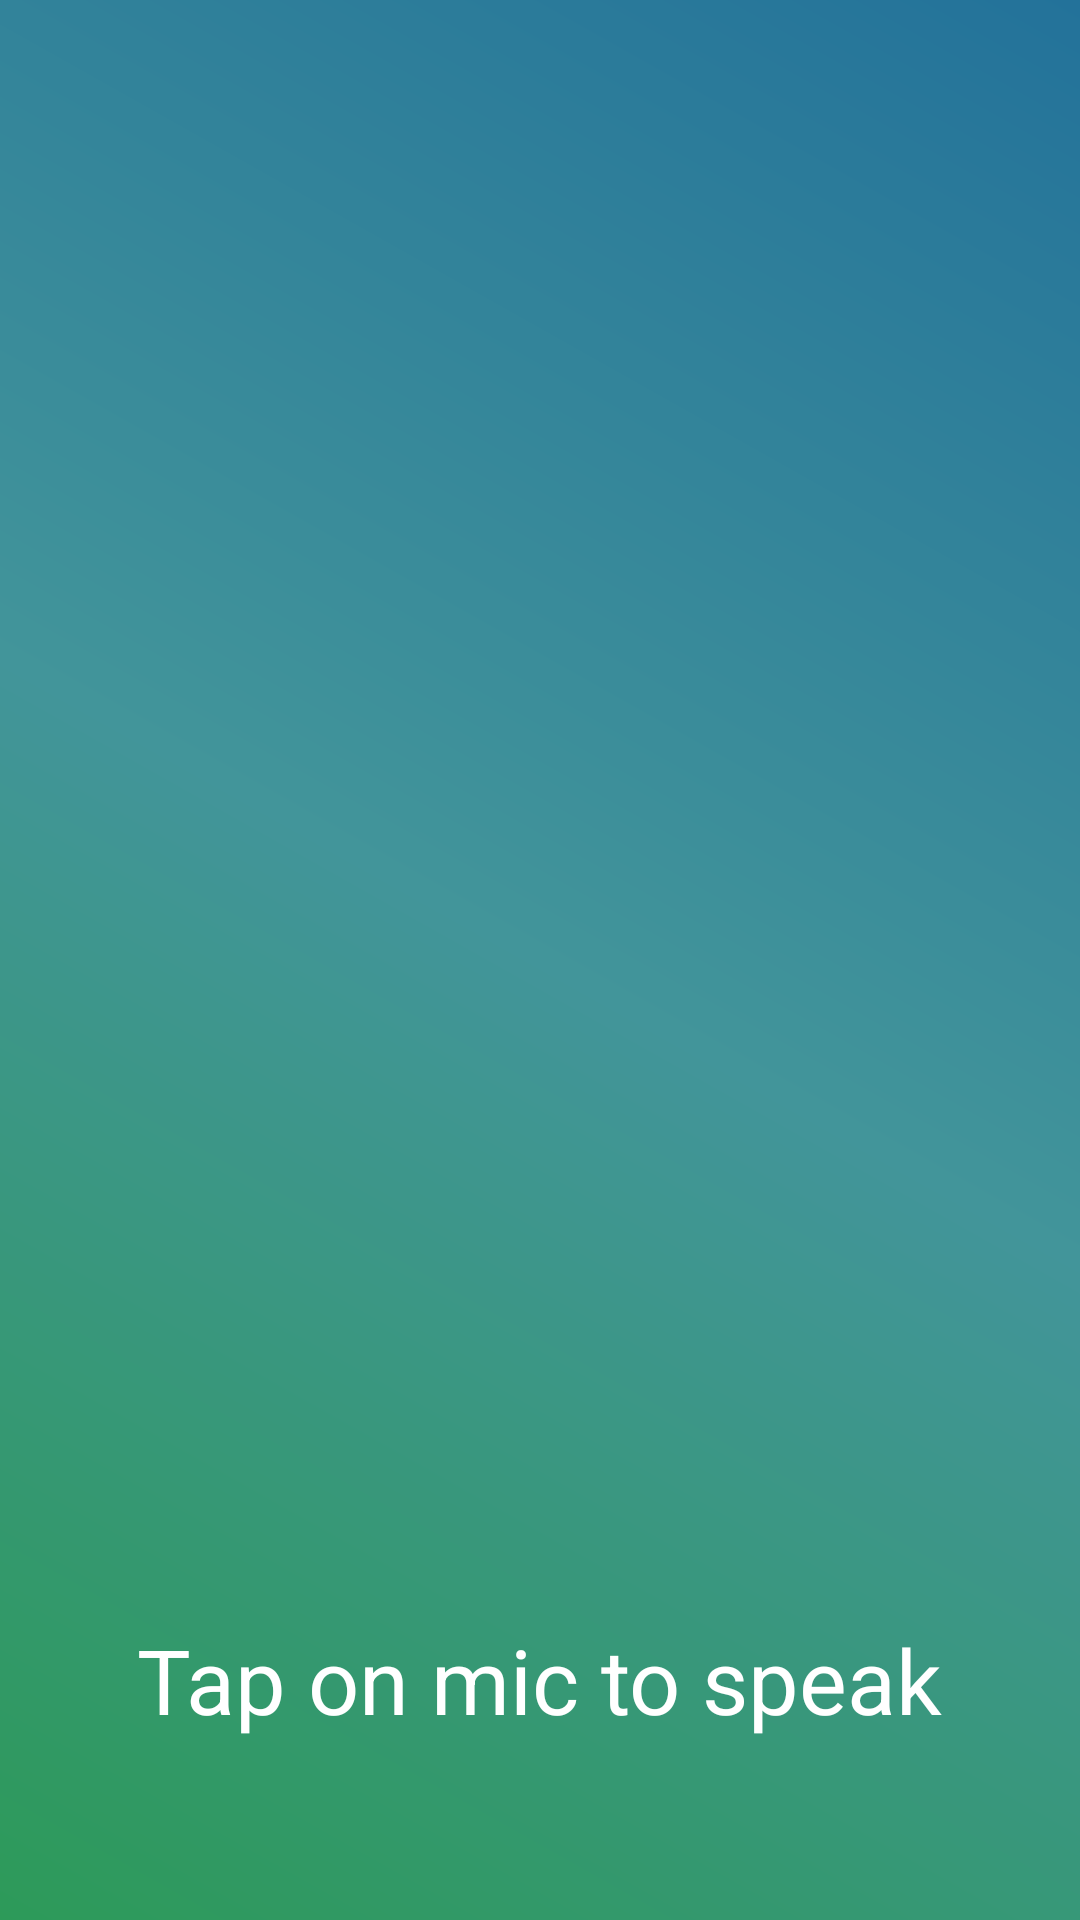

This screen was rendered from an Android layout file. Write that file and the resources it references.
<!-- AndroidManifest.xml: application theme AppTheme -->
<!-- res/layout/activity_voice.xml -->
<RelativeLayout xmlns:android="http://schemas.android.com/apk/res/android"
    xmlns:tools="http://schemas.android.com/tools"
    android:layout_width="match_parent"
    android:layout_height="match_parent"
    android:background="@drawable/bg_gradient"
    android:orientation="vertical">

    <TextView
        android:id="@+id/txtSpeechInput"
        android:layout_width="wrap_content"
        android:layout_height="wrap_content"
        android:layout_alignParentTop="true"
        android:layout_centerHorizontal="true"
        android:layout_marginTop="100dp"
        android:textColor="@color/white"
        android:textSize="26dp"
        android:textStyle="normal" />

    <LinearLayout
        android:layout_width="wrap_content"
        android:layout_height="wrap_content"
        android:layout_alignParentBottom="true"
        android:layout_centerHorizontal="true"
        android:layout_marginBottom="60dp"
        android:gravity="center"
        android:orientation="vertical" >

        <ImageButton
            android:id="@+id/btnSpeak"
            android:layout_width="wrap_content"
            android:layout_height="wrap_content"
            android:background="@null"
            android:src="@drawable/ico_mic" />

        <TextView
            android:layout_width="wrap_content"
            android:layout_height="wrap_content"
            android:layout_marginTop="10dp"
            android:text="@string/tap_on_mic"
            android:textColor="@color/white"
            android:textSize="30dp"
            android:textStyle="normal" />
    </LinearLayout>

</RelativeLayout>
<!-- resources referenced by this layout -->
<resources>
  <color name="white">#ffffffff</color>
  <!-- drawable bg_gradient (drawable) -->
  <?xml version="1.0" encoding="UTF-8"?>
  <shape xmlns:android="http://schemas.android.com/apk/res/android"
      android:shape="rectangle" >
  
      <gradient
          android:angle="45"
          android:endColor="@color/bg_gradient_end"
          android:centerColor="@color/bg_gradient_center"
          android:startColor="@color/bg_gradient_start"
          android:type="linear" />
  </shape>
  <string name="tap_on_mic">Tap on mic to speak</string>
  <style name="AppTheme" parent="Theme.AppCompat.NoActionBar">
          
          <item name="colorPrimary">@color/colorPrimary</item>
          <item name="colorPrimaryDark">@color/colorPrimaryDark</item>
          <item name="colorAccent">@color/colorAccent</item>
      </style>
  <color name="bg_gradient_end">#ff23729a</color>
  <color name="bg_gradient_center">#ff42959a</color>
  <color name="bg_gradient_start">#ff2d9a59</color>
  <color name="colorPrimary">#3F51B5</color>
  <color name="colorPrimaryDark">#303F9F</color>
  <color name="colorAccent">#FF4081</color>
</resources>
